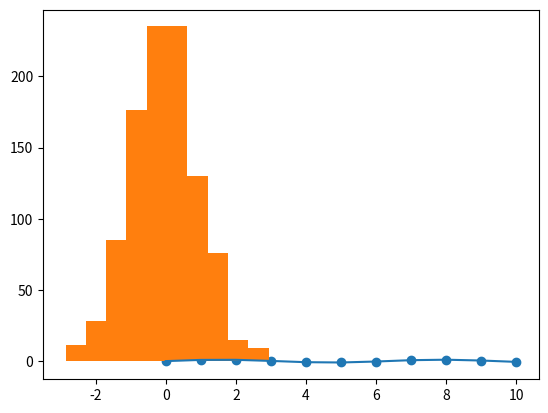

This chart was generated by the following Python code:
import numpy as np
import matplotlib.pyplot as plt

# Create some x & y co-ordiantes to plot
x = np.linspace(0, 10, 11)
y = np.sin(x)

# Points
plt.scatter(x,y)
plt.show()

# Points joined by lines
plt.plot(x, y)
plt.show()

# Create a gaussian distribution to plot
g = np.random.randn(1000)

# Histogram
plt.hist(g)
plt.show()

